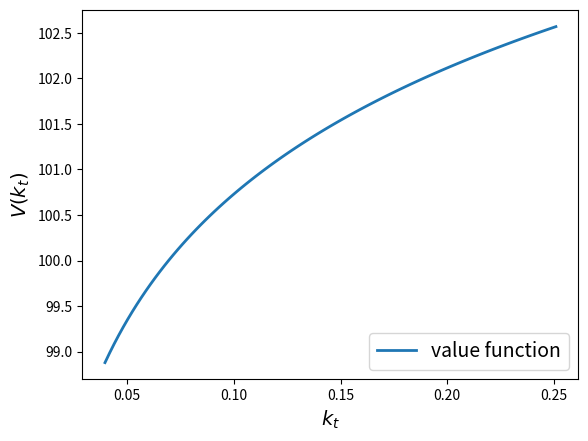
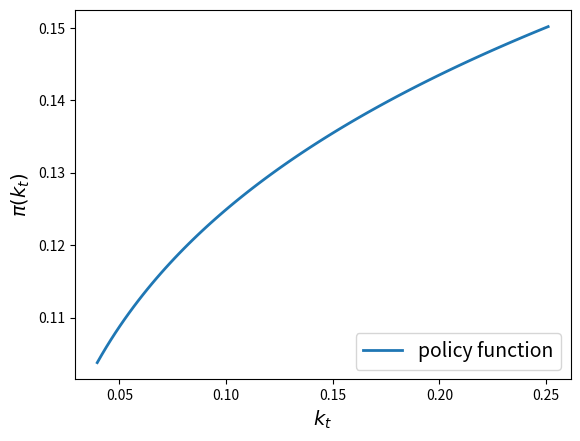
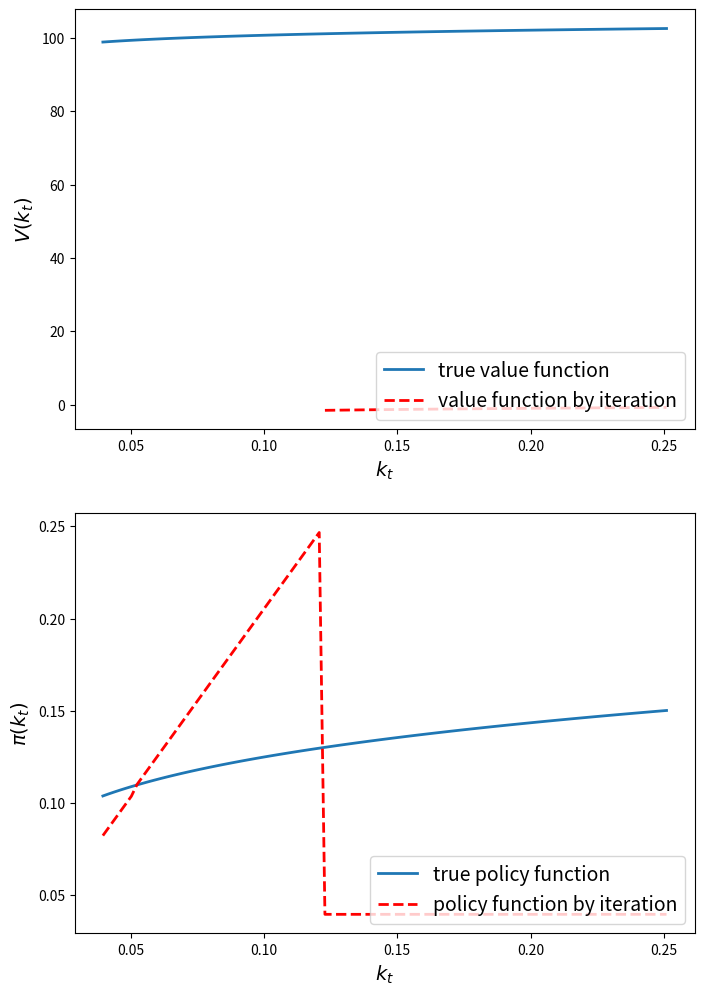
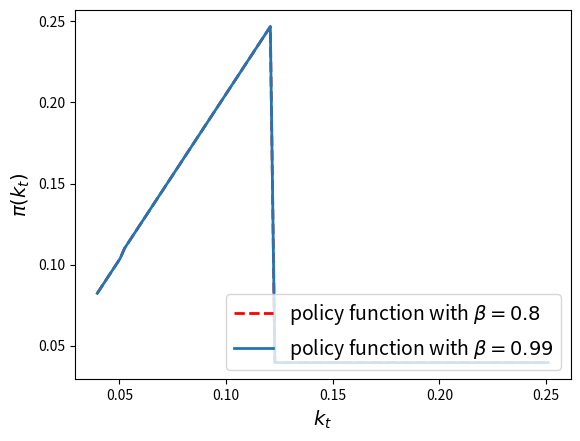
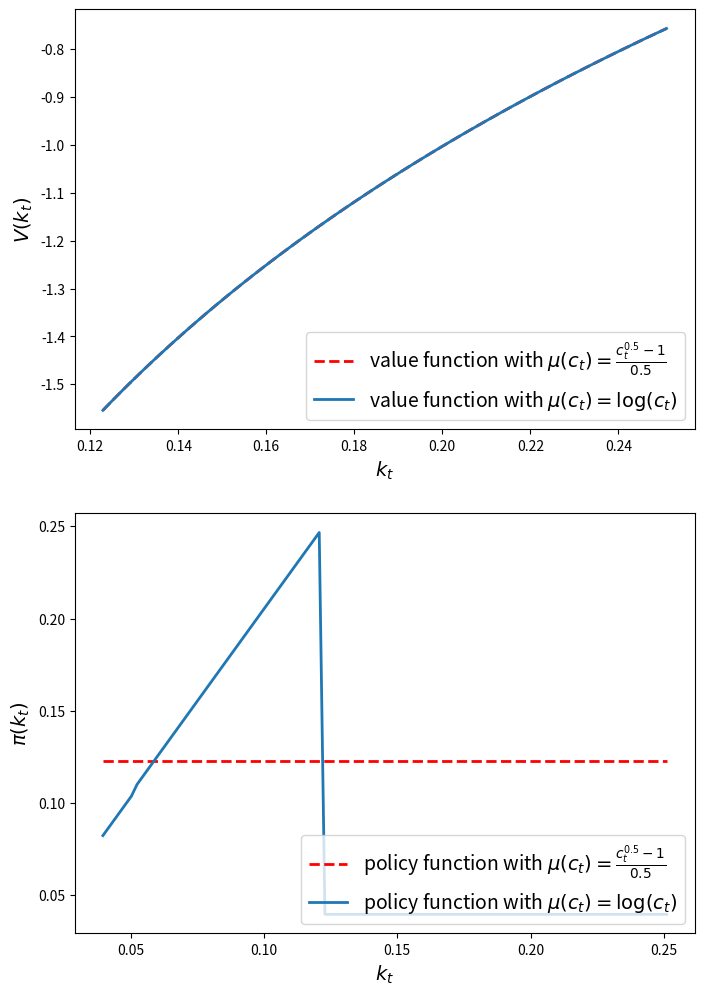

Here is the Python script that generated these plots, in order:
# To run this script in Ptyhon, you should make sure that 
# both matplotlib and numpy modules are pre-installed.
# This file should serve only as a template for you to start working.
# So I intentionally added quite a few mistakes (but not syntax errors)
# into this file, to make sure that nobody can just copy 
# all the codes to her software and get correct results.


import matplotlib.pyplot as plt
import numpy as np

# === codes for (a) === #
print('\nSolution to (a):')

epsilon=0.01
grid=100
alpha=0.2
beta=0.99
A=2
C=np.log(A*(2-alpha*beta))/(1-beta)+alpha*beta*np.log(A*alpha*beta)\
/((1-alpha*beta)*(1-beta))
D=alpha/(2-alpha*beta)
m=A*beta*D/(1+beta*D)
k_star=m**(1/(1-alpha))
k0=np.linspace(0.3*k_star,1.9*k_star,grid)
V=lambda k:C+A*np.log(k)
pi=lambda k:m*k**alpha
figa1,axa1=plt.subplots(num='(a)1')
axa1.plot(k0,V(k0),'-',lw=2,label='value function')
axa1.set_xlabel('$k_t$',fontsize=14)
axa1.set_ylabel('$V(k_t)$',fontsize=14)
axa1.legend(loc='lower right',frameon=True,fontsize=14)
figa1.savefig('figure_a_1.pdf', format='pdf', dpi=1000)
figa1.show()

figa2,axa2=plt.subplots(num='(a)2')
axa2.plot(k0,pi(k0),'-',lw=2,label='policy function')
axa2.set_xlabel('$k_t$',fontsize=14)
axa2.set_ylabel(r'$\pi(k_t)$',fontsize=14)
axa2.legend(loc='lower right',frameon=True,fontsize=14)
figa2.savefig('figure_a_2.pdf', format='pdf', dpi=1000)
figa2.show()

c_star=A*k_star**alpha-pi(k_star)
print('The steady-state capital stock is %.2f, and the steady-state\
 consumption is %.2f.' % (k_star,c_star))

# === codes for (b) === #
print('\nSolution to (b):')

v0=np.zeros(grid)
v1=np.zeros(grid)
k1=np.zeros(grid)
trial=lambda k0, v0, i: np.log(A*k0[i]**beta-k0)+alpha*v0
for i in range(grid):
    v1[i]=np.max(trial(k0,v0,i))
    k1[i]=k0[np.argmax(trial(k0,v0,i))]
figb,axb=plt.subplots(nrows=2,ncols=1,figsize=(8,12),num='(b)')
axb[0].plot(k0,V(k0),'-',lw=2,label='true value function')
axb[1].plot(k0,pi(k0),'-',lw=2,label='true policy function')
axb[0].set_xlabel('$k_t$',fontsize=14)
axb[0].set_ylabel('$V(k_t)$',fontsize=14)
axb[1].set_xlabel('$k_t$',fontsize=14)
axb[1].set_ylabel(r'$\pi(k_t)$',fontsize=14)

while np.max(np.abs(v1-v0))>=epsilon:
    v0=v1.copy()
    for i in range(grid):
        v1[i]=np.max(trial(k0,v0,i))
        k1[i]=k0[np.argmax(trial(k0,v0,i))]
axb[0].plot(k0,v1,'r--',lw=2,label='value function by iteration')
axb[0].legend(loc='lower right',frameon=True,fontsize=14)
axb[1].plot(k0,k1,'r--',lw=2,label='policy function by iteration')
axb[1].legend(loc='lower right',frameon=True,fontsize=14)
figb.savefig('figure_b.pdf', format='pdf', dpi=1000)
figb.show()

# === codes for (c) === #
print('\nSolution to (c):')

beta_c=0.8
v0_c=np.zeros(grid)
v1_c=np.zeros(grid)
k1_c=np.zeros(grid)
def trial_c(k0,v0_c,i):
    return np.log(A*k1[i]**alpha-k0)+beta_c*v0_c
for i in range(grid):
    v1_c[i]=np.max(trial(k0,v0_c,i))
    k1_c[i]=k0[np.argmax(trial(k0,v0_c,i))]
figc,axc=plt.subplots(num='(c)')
axc.set_xlabel('$k_t$',fontsize=14)
axc.set_ylabel(r'$\pi(k_t)$',fontsize=14)

while np.max(np.abs(v1_c-v0_c))>=epsilon:
    v0_c=v1_c.copy()
    for i in range(grid):
        v1_c[i]=np.max(trial_c(k0,v0_c,i))
        k1_c[i]=k0[np.argmax(trial_c(k0,v0_c,i))]
axc.plot(k0,k1_c,'r--',lw=2,label=r'policy function with $\beta=0.8$')
axc.plot(k0,k1,'-',lw=2,label=r'policy function with $\beta=0.99$')
axc.legend(loc='lower right',frameon=True,fontsize=14)
figc.savefig('figure_c.pdf', format='pdf', dpi=1000)
figc.show()

print('When replaced with a lower discount rate, the slope of policy\
 function curve \nturns smaller, which means that people prefer current\
 consumption and leave \nless capital stock to the next period.')

# === codes for (d) === #
print('\nSolution to (d):')

v0_d=np.zeros(grid)
v1_d=np.zeros(grid)
k1_d=np.zeros(grid)
def trial_d(k0,v0_d,i):
    return ((A*k0[i]**alpha-k1)**0.5-1)/0.5+beta*v0_d
for i in range(grid):
    v1_d[i]=np.max(trial(k0,v0_d,i))
    k1_d[i]=k0[np.argmax(trial_d(k0,v0_d,i))]
figd,axd=plt.subplots(nrows=2,ncols=1,figsize=(8,12),num="(d)")
axd[0].set_xlabel('$k_t$',fontsize=14)
axd[0].set_ylabel('$V(k_t)$',fontsize=14)
axd[1].set_xlabel('$k_t$',fontsize=14)
axd[1].set_ylabel(r'$\pi(k_t)$',fontsize=14)

while np.max(np.abs(v1_d-v0_d))>=epsilon:
    v0_d=v1_d.copy()
    for i in range(grid):
        v1_d[i]=np.max(trial_d(k0,v0_d,i))
        k1_d[i]=k0[np.argmax(trial_d(k1,v0_d,i))]
axd[0].plot(k0,v1_d,'r--',lw=2,label=r'value function with $\mu(c_t)=\frac{c_t^{0.5}-1}{0.5}$')
axd[0].plot(k0,v1,'-',lw=2,label=r'value function with $\mu(c_t)=\log(c_t)$')
axd[0].legend(loc='lower right',frameon=True,fontsize=14)
axd[1].plot(k0,k1_d,'r--',lw=2,label=r'policy function with $\mu(c_t)=\frac{c_t^{0.5}-1}{0.5}$')
axd[1].plot(k0,k1,'-',lw=2,label=r'policy function with $\mu(c_t)=\log(c_t)$')
axd[1].legend(loc='lower right',frameon=True,fontsize=14)
figd.savefig('figure_d.pdf', format='pdf', dpi=1000)
plt.show(figd)